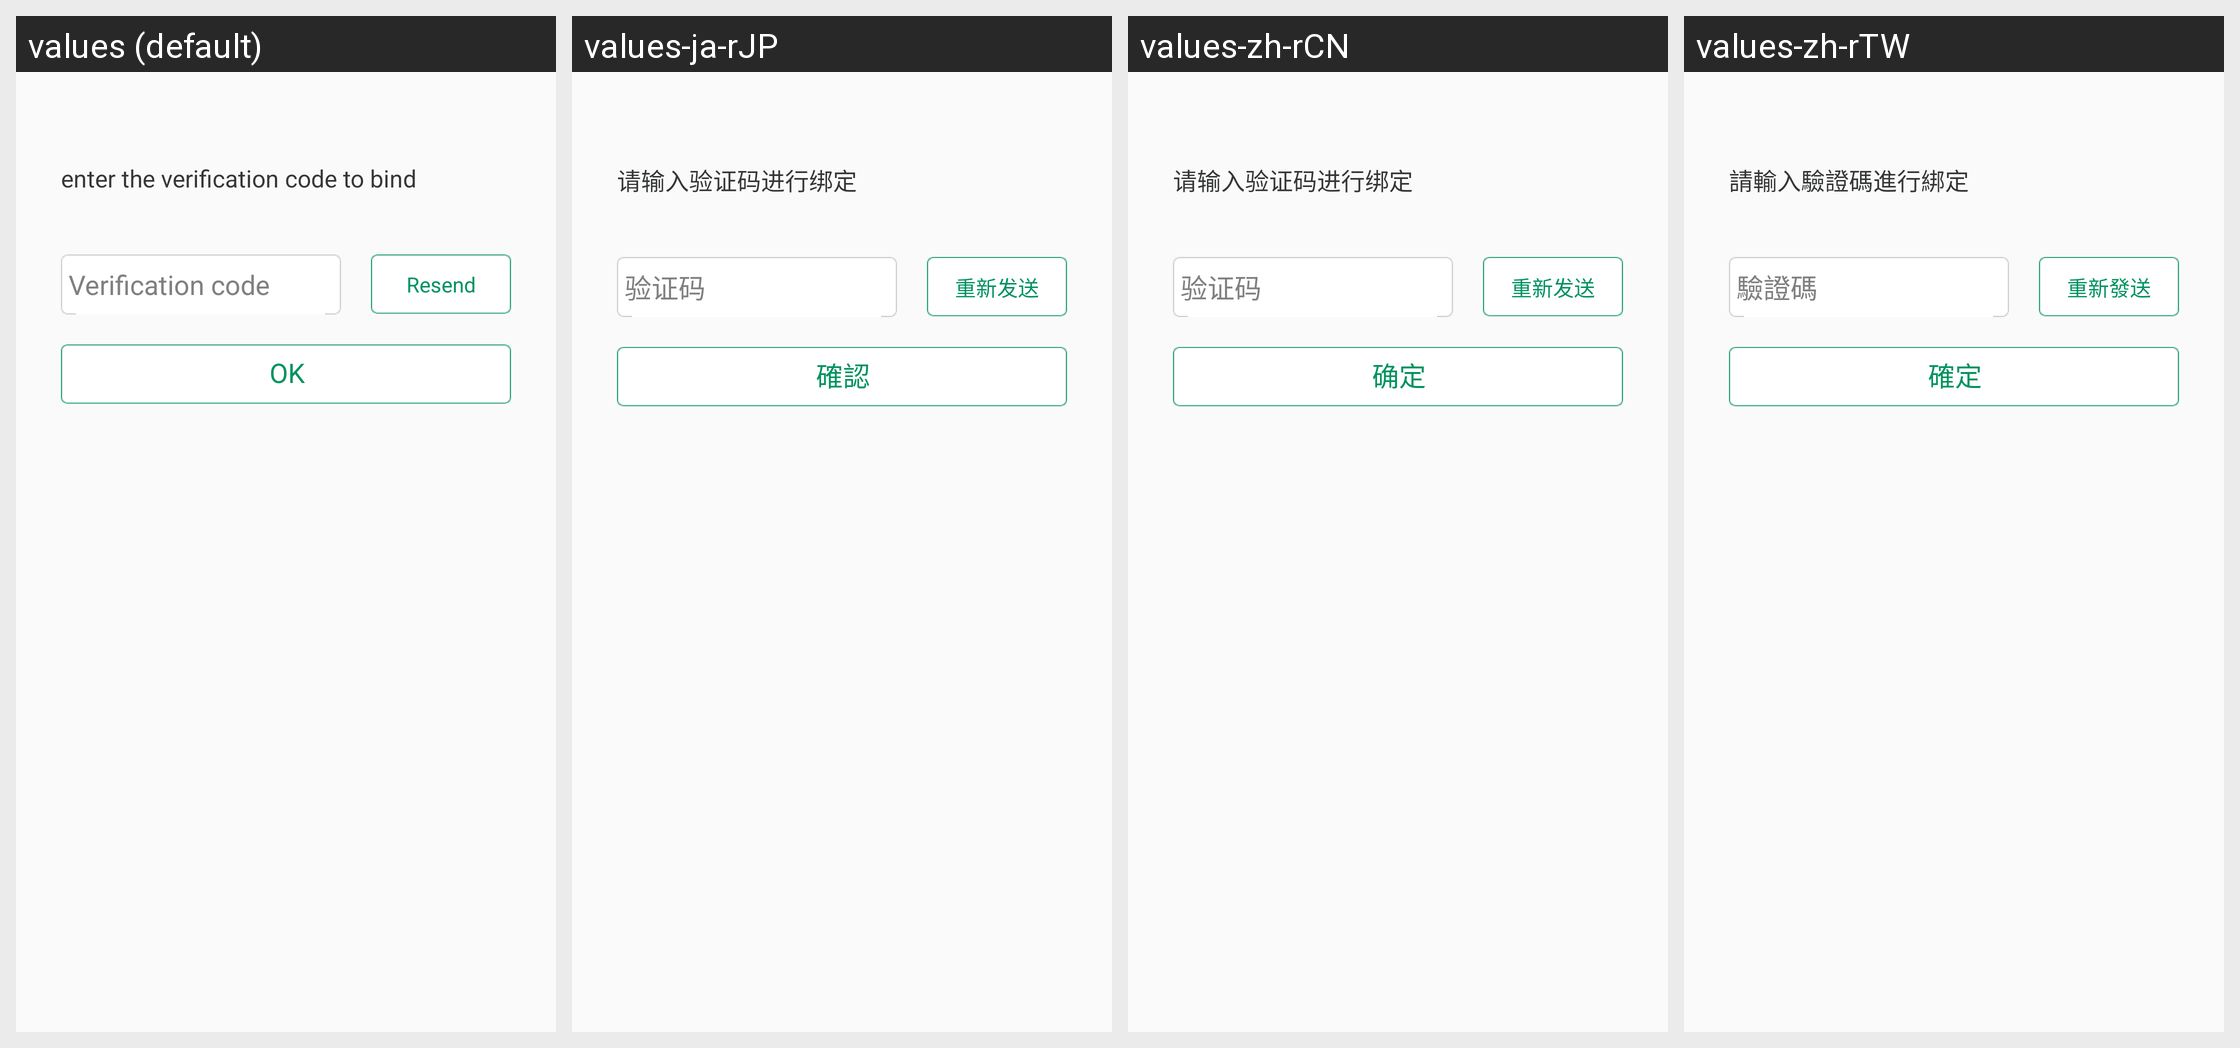

The same Android screen rendered under several of its app's locales, left to right. List the strings drawn on it with the default value and each locale's translation.
Android screen res/layout/activity_check_no.xml rendered under 4 locales, left to right: values (default), values-ja-rJP, values-zh-rCN, values-zh-rTW. Device: Nexus 5 (rendered at 1080×1920; each locale shown at half size, 540×960, under a caption strip naming it); theme AppTheme.
Strings drawn on this screen, with the default value and each locale's value (text and hints the layout hard-codes, and strings that could not be matched under every locale, appear in the picture but are not listed):

enter_verification_code
  values: enter the verification code to bind
  values-ja-rJP: 请输入验证码进行绑定
  values-zh-rCN: 请输入验证码进行绑定
  values-zh-rTW: 請輸入驗證碼進行綁定

verification_code
  values: Verification code
  values-ja-rJP: 验证码
  values-zh-rCN: 验证码
  values-zh-rTW: 驗證碼

resend
  values: Resend
  values-ja-rJP: 重新发送
  values-zh-rCN: 重新发送
  values-zh-rTW: 重新發送

global_ok
  values: OK
  values-ja-rJP: 確認
  values-zh-rCN: 确定
  values-zh-rTW: 確定
